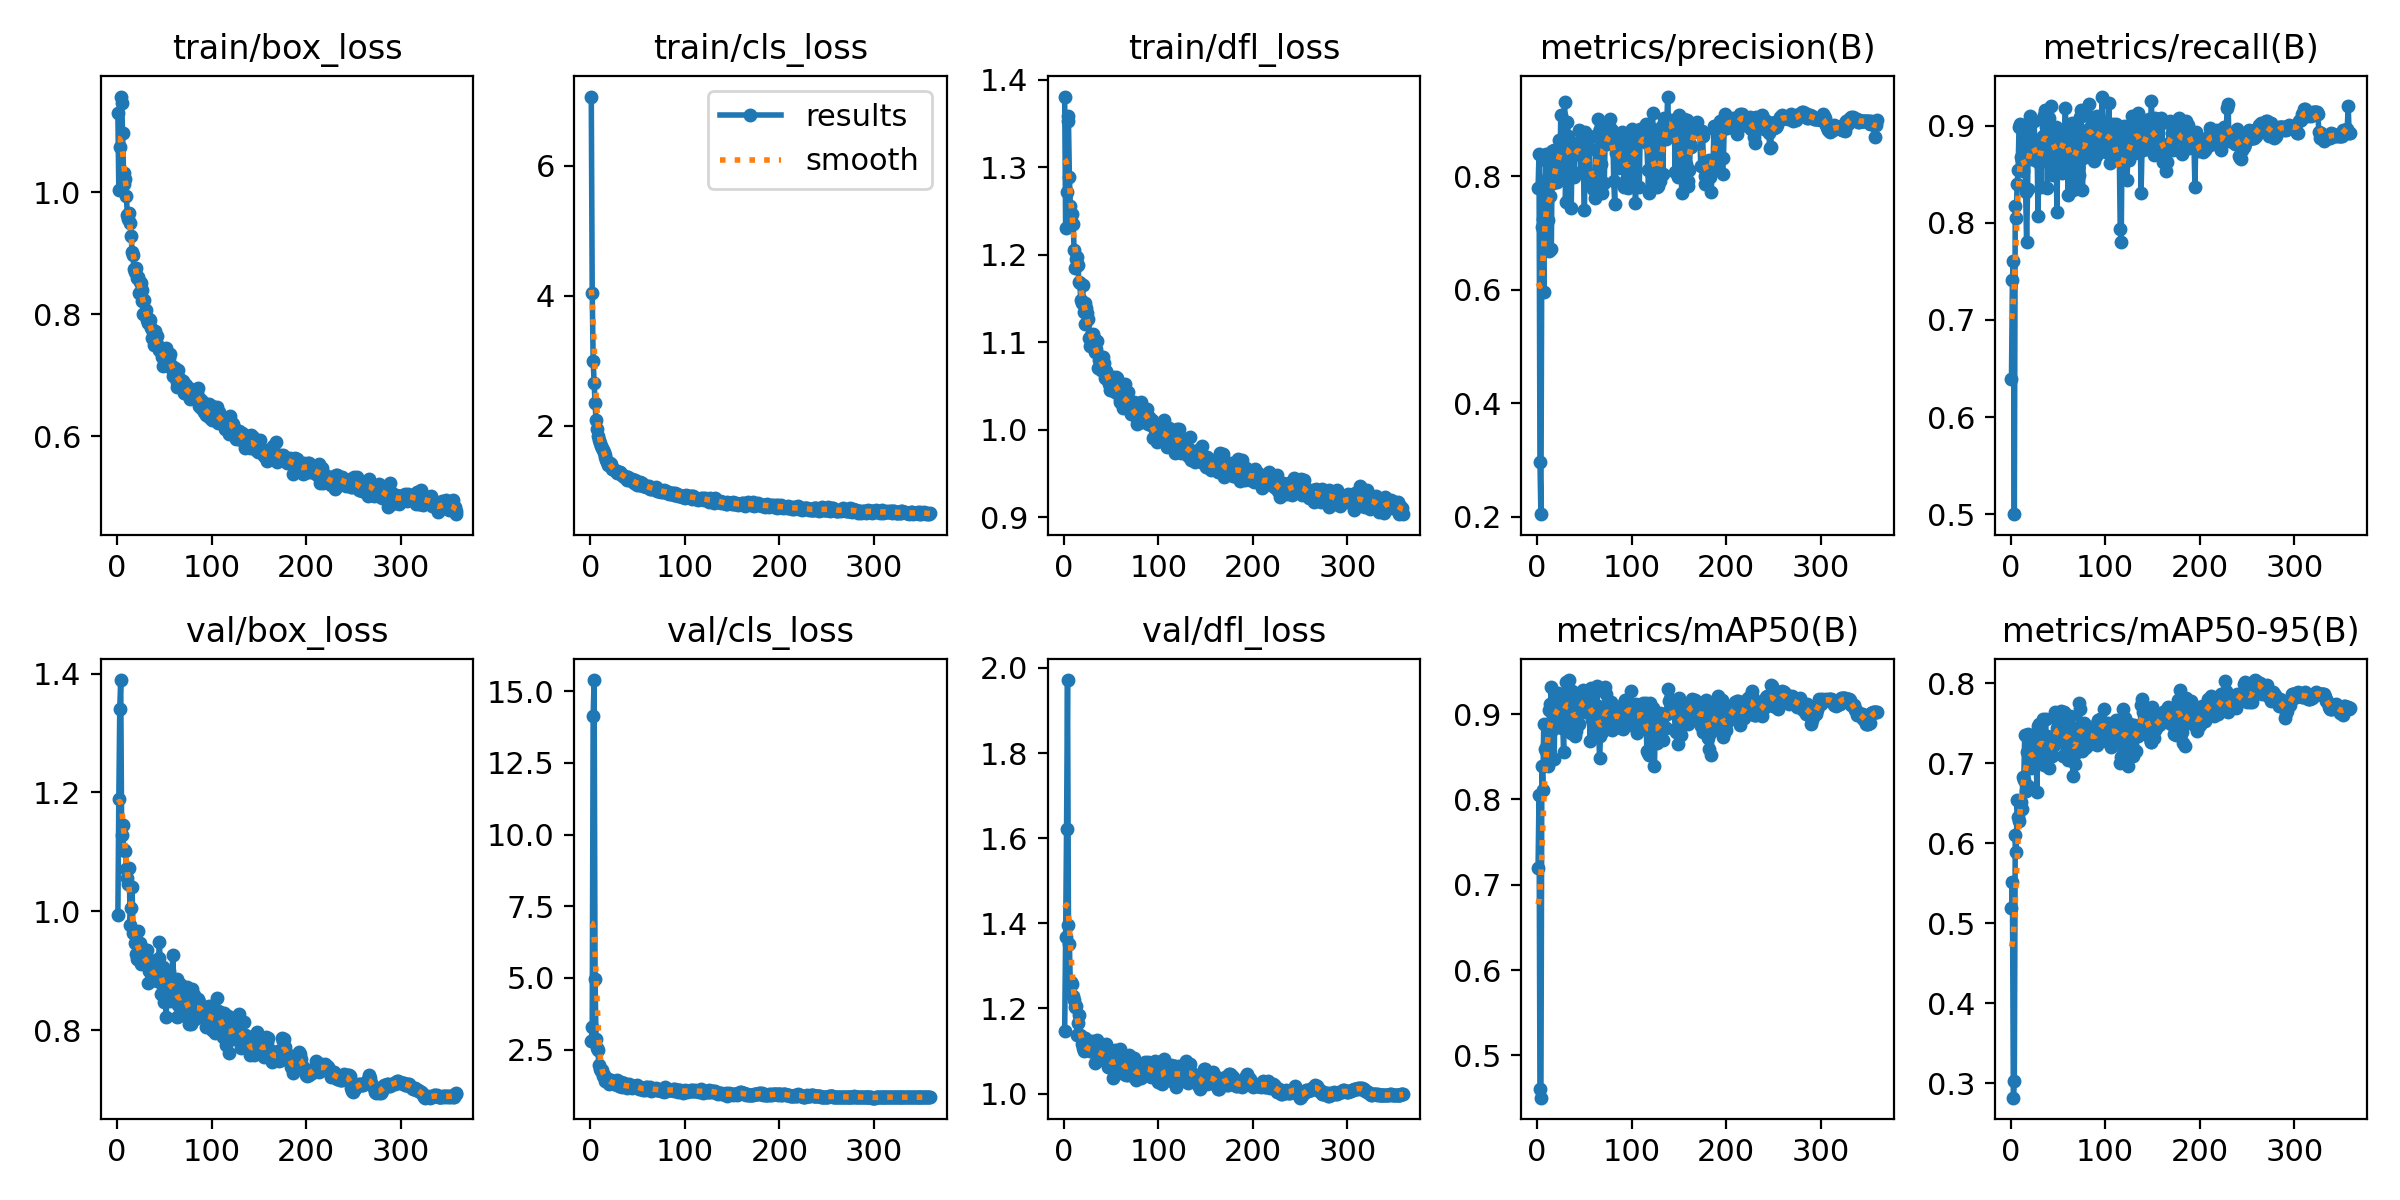

The table this chart was drawn from, first rows:
epoch, time, train/box_loss, train/cls_loss, train/dfl_loss, metrics/precision(B), metrics/recall(B), metrics/mAP50(B), metrics/mAP50-95(B), val/box_loss, val/cls_loss, val/dfl_loss, lr/pg0, lr/pg1, lr/pg2
1, 57.03, 1.129, 7.069, 1.381, 0.7787, 0.639, 0.7197, 0.5194, 0.9944, 2.801, 1.148, 0.003293, 0.003293, 0.003293
2, 85.74, 1.003, 4.041, 1.23, 0.8395, 0.7416, 0.8051, 0.5512, 1.189, 3.291, 1.368, 0.006627, 0.006627, 0.006627
3, 116.7, 1.073, 2.998, 1.271, 0.2969, 0.7606, 0.4602, 0.2823, 1.34, 14.15, 1.622, 0.00996, 0.00996, 0.00996
4, 146.4, 1.157, 2.659, 1.359, 0.2046, 0.5, 0.4504, 0.3035, 1.389, 15.39, 1.972, 0.01, 0.01, 0.01
5, 175.5, 1.146, 2.348, 1.353, 0.7105, 0.8173, 0.8395, 0.6108, 1.128, 4.973, 1.397, 0.01, 0.01, 0.01
6, 204.1, 1.097, 2.089, 1.288, 0.7246, 0.8051, 0.8113, 0.5896, 1.146, 2.885, 1.351, 0.01, 0.01, 0.01
7, 232, 1.032, 1.941, 1.256, 0.5959, 0.8395, 0.8888, 0.6535, 1.102, 2.548, 1.252, 0.01, 0.01, 0.01
8, 260.9, 1.014, 1.839, 1.234, 0.7844, 0.854, 0.8589, 0.6323, 1.102, 2.496, 1.262, 0.01, 0.01, 0.01
9, 290.4, 1.022, 1.776, 1.246, 0.8381, 0.8988, 0.8563, 0.6273, 1.101, 1.978, 1.258, 0.01, 0.01, 0.01
10, 319.1, 0.994, 1.727, 1.234, 0.7956, 0.902, 0.8635, 0.6521, 1.071, 1.833, 1.229, 0.01, 0.01, 0.01
11, 347.8, 0.9633, 1.686, 1.205, 0.8235, 0.8673, 0.8761, 0.6519, 1.056, 1.749, 1.22, 0.01, 0.01, 0.01
12, 376, 0.9553, 1.648, 1.185, 0.7232, 0.8647, 0.8397, 0.6427, 1.045, 1.774, 1.203, 0.01, 0.01, 0.01
13, 405.1, 0.9663, 1.621, 1.195, 0.6684, 0.8535, 0.9047, 0.6833, 1.073, 1.592, 1.206, 0.01, 0.01, 0.01
14, 433.5, 0.9494, 1.595, 1.197, 0.7655, 0.8835, 0.9115, 0.6794, 0.9766, 1.607, 1.138, 0.01, 0.01, 0.01
15, 462.1, 0.9277, 1.547, 1.188, 0.6722, 0.8984, 0.932, 0.7349, 1.006, 1.423, 1.166, 0.01, 0.01, 0.01
16, 489.8, 0.9024, 1.524, 1.169, 0.8449, 0.8313, 0.8817, 0.6648, 1.04, 1.532, 1.184, 0.01, 0.01, 0.01
17, 521.7, 0.8963, 1.467, 1.167, 0.7872, 0.7798, 0.8945, 0.7139, 0.963, 1.482, 1.137, 0.01, 0.01, 0.01
18, 552.4, 0.8746, 1.446, 1.148, 0.8469, 0.8343, 0.848, 0.6714, 0.9627, 1.446, 1.134, 0.01, 0.01, 0.01
19, 586, 0.8687, 1.39, 1.144, 0.8231, 0.902, 0.9232, 0.7368, 0.946, 1.462, 1.117, 0.01, 0.01, 0.01
20, 616.1, 0.8753, 1.417, 1.165, 0.8364, 0.8838, 0.9107, 0.732, 0.9274, 1.312, 1.108, 0.01, 0.01, 0.01
21, 646.5, 0.8593, 1.424, 1.135, 0.7899, 0.9095, 0.8854, 0.6961, 0.9204, 1.383, 1.101, 0.01, 0.01, 0.01
22, 676.5, 0.8611, 1.401, 1.145, 0.7924, 0.878, 0.9249, 0.6946, 0.9672, 1.439, 1.131, 0.01, 0.01, 0.01
23, 708.7, 0.8346, 1.333, 1.121, 0.8632, 0.8657, 0.9163, 0.7093, 0.9385, 1.326, 1.104, 0.01, 0.01, 0.01
24, 739.4, 0.8531, 1.339, 1.139, 0.8005, 0.8748, 0.9174, 0.7289, 0.9462, 1.32, 1.106, 0.009999, 0.009999, 0.009999
25, 771.3, 0.8519, 1.322, 1.133, 0.9076, 0.9051, 0.9202, 0.7254, 0.911, 1.316, 1.106, 0.009999, 0.009999, 0.009999
26, 800.9, 0.8395, 1.316, 1.127, 0.8573, 0.8647, 0.8834, 0.6986, 0.929, 1.292, 1.101, 0.009999, 0.009999, 0.009999
27, 830.5, 0.8213, 1.295, 1.105, 0.8396, 0.8827, 0.8916, 0.7057, 0.9197, 1.321, 1.102, 0.009999, 0.009999, 0.009999
28, 860.7, 0.801, 1.267, 1.095, 0.8154, 0.8851, 0.8556, 0.6643, 0.92, 1.44, 1.099, 0.009999, 0.009999, 0.009999
29, 893.8, 0.8229, 1.282, 1.108, 0.9303, 0.8071, 0.9208, 0.7462, 0.915, 1.272, 1.099, 0.009999, 0.009999, 0.009999
30, 924.5, 0.8007, 1.29, 1.096, 0.755, 0.8615, 0.9372, 0.7488, 0.9262, 1.236, 1.123, 0.009999, 0.009999, 0.009999
31, 954, 0.8068, 1.281, 1.109, 0.8336, 0.8807, 0.9142, 0.7328, 0.9341, 1.233, 1.111, 0.009999, 0.009999, 0.009999
32, 983.6, 0.79, 1.248, 1.104, 0.8954, 0.8374, 0.9126, 0.7035, 0.9351, 1.38, 1.111, 0.009999, 0.009999, 0.009999
33, 1012, 0.7856, 1.236, 1.089, 0.8712, 0.8765, 0.9094, 0.733, 0.8793, 1.25, 1.071, 0.009999, 0.009999, 0.009999
34, 1040, 0.7917, 1.238, 1.093, 0.8506, 0.8899, 0.94, 0.755, 0.9001, 1.197, 1.095, 0.009999, 0.009999, 0.009999
35, 1068, 0.791, 1.228, 1.101, 0.8568, 0.9114, 0.8945, 0.6975, 0.9185, 1.263, 1.127, 0.009999, 0.009999, 0.009999
36, 1097, 0.7769, 1.21, 1.07, 0.7433, 0.9164, 0.8781, 0.7002, 0.9088, 1.333, 1.105, 0.009999, 0.009999, 0.009999
37, 1126, 0.7618, 1.22, 1.079, 0.8444, 0.899, 0.9268, 0.7556, 0.8896, 1.222, 1.08, 0.009999, 0.009999, 0.009999
38, 1154, 0.7714, 1.187, 1.08, 0.8548, 0.882, 0.8991, 0.7139, 0.8876, 1.253, 1.091, 0.009999, 0.009999, 0.009999
39, 1183, 0.7492, 1.167, 1.068, 0.799, 0.8354, 0.9049, 0.7345, 0.8939, 1.163, 1.102, 0.009999, 0.009999, 0.009999
40, 1211, 0.7732, 1.203, 1.083, 0.8535, 0.8856, 0.8747, 0.7058, 0.8929, 1.24, 1.091, 0.009999, 0.009999, 0.009999
41, 1239, 0.7555, 1.168, 1.073, 0.8454, 0.9082, 0.8806, 0.6937, 0.897, 1.286, 1.097, 0.009998, 0.009998, 0.009998
42, 1269, 0.764, 1.171, 1.083, 0.847, 0.8687, 0.9062, 0.7126, 0.8835, 1.229, 1.088, 0.009998, 0.009998, 0.009998
43, 1297, 0.7488, 1.157, 1.076, 0.8389, 0.9202, 0.9143, 0.733, 0.8896, 1.191, 1.083, 0.009998, 0.009998, 0.009998
44, 1326, 0.7422, 1.173, 1.059, 0.8807, 0.8914, 0.8883, 0.7094, 0.9207, 1.172, 1.099, 0.009998, 0.009998, 0.009998
45, 1353, 0.7461, 1.144, 1.067, 0.8623, 0.8494, 0.9153, 0.7214, 0.9485, 1.224, 1.115, 0.009998, 0.009998, 0.009998
46, 1381, 0.7429, 1.118, 1.058, 0.8074, 0.882, 0.908, 0.7222, 0.8885, 1.238, 1.076, 0.009998, 0.009998, 0.009998
47, 1409, 0.7378, 1.156, 1.057, 0.849, 0.8929, 0.9112, 0.7637, 0.8608, 1.224, 1.061, 0.009998, 0.009998, 0.009998
48, 1437, 0.73, 1.112, 1.052, 0.8548, 0.899, 0.9042, 0.7321, 0.878, 1.209, 1.076, 0.009998, 0.009998, 0.009998
49, 1471, 0.7162, 1.082, 1.045, 0.8113, 0.8109, 0.9289, 0.7439, 0.9068, 1.256, 1.095, 0.009998, 0.009998, 0.009998
50, 1509, 0.7367, 1.132, 1.059, 0.7396, 0.8748, 0.9264, 0.745, 0.8478, 1.198, 1.059, 0.009998, 0.009998, 0.009998
51, 1547, 0.7262, 1.089, 1.052, 0.8781, 0.8899, 0.9022, 0.7386, 0.8815, 1.113, 1.081, 0.009998, 0.009998, 0.009998
52, 1576, 0.7448, 1.124, 1.06, 0.8489, 0.8915, 0.914, 0.7467, 0.8221, 1.17, 1.036, 0.009997, 0.009997, 0.009997
53, 1605, 0.7208, 1.104, 1.044, 0.8004, 0.8573, 0.9274, 0.7655, 0.8639, 1.183, 1.077, 0.009997, 0.009997, 0.009997
54, 1634, 0.7356, 1.092, 1.042, 0.8634, 0.8514, 0.9102, 0.7289, 0.8925, 1.144, 1.101, 0.009997, 0.009997, 0.009997
55, 1663, 0.7293, 1.119, 1.06, 0.8707, 0.8748, 0.9184, 0.7357, 0.8998, 1.13, 1.085, 0.009997, 0.009997, 0.009997
56, 1694, 0.7353, 1.073, 1.058, 0.7892, 0.896, 0.8688, 0.7089, 0.8493, 1.102, 1.051, 0.009997, 0.009997, 0.009997
57, 1729, 0.7129, 1.077, 1.048, 0.7913, 0.8946, 0.9308, 0.7641, 0.8527, 1.121, 1.076, 0.009997, 0.009997, 0.009997
58, 1767, 0.7162, 1.072, 1.042, 0.7882, 0.9181, 0.8932, 0.7288, 0.872, 1.108, 1.079, 0.009997, 0.009997, 0.009997
59, 1806, 0.6984, 1.055, 1.032, 0.777, 0.8838, 0.9011, 0.7259, 0.9258, 1.191, 1.106, 0.009997, 0.009997, 0.009997
60, 1840, 0.7091, 1.067, 1.035, 0.7862, 0.8935, 0.9084, 0.7352, 0.8803, 1.182, 1.07, 0.009997, 0.009997, 0.009997
... 299 more rows
